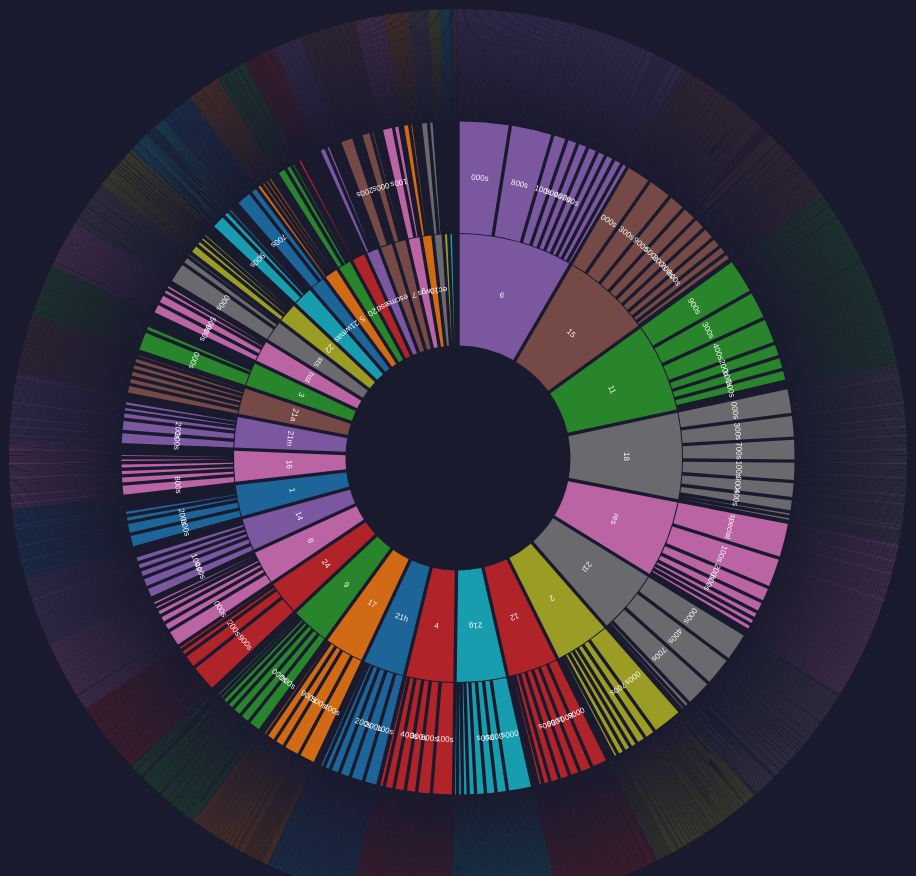
D3 v7 page, settled after 480 driven frames (8 s of simulated time); the page loaded 1 data file(s).


    const width = 900;
    const radius = width / 2;

    const color = d3.scaleOrdinal()
      .domain(["1", "10", "11", "12", "14", "15", "16", "18", "21A", "21H", "21M", "21W", "3", "4", "6", "7", "8", "CMS", "CSB", "DWG", "EC", "EM", "ES", "GEO", "HST", "IDS", "MAS", "ME", "MS", "NS", "PE", "PW", "RES", "SCM", "STS", "WGS"])
      .range(d3.schemeCategory10);

    let root, partition, svg, path, label, parent;

    const arc = d3.arc()
      .startAngle(d => d.x0)
      .endAngle(d => d.x1)
      .padAngle(d => Math.min((d.x1 - d.x0) / 2, 0.005))
      .padRadius(radius * 1.5)
      .innerRadius(d => d.y0 * radius / (root.height + 1))
      .outerRadius(d => Math.max(d.y0 * radius / (root.height + 1), d.y1 * radius / (root.height + 1) - 1));

    d3.json("mit-ocw-data.json").then(function(hierarchy) {
      document.getElementById("loading").style.display = "none";

      root = d3.hierarchy(hierarchy)
        .sum(d => d.children ? 0 : 1)
        .sort((a, b) => b.value - a.value);

      partition = d3.partition()
        .size([2 * Math.PI, root.height + 1]);

      partition(root);

      root.each(d => d.current = d);

      svg = d3.select("#chart")
        .append("svg")
        .attr("viewBox", [-width / 2, -width / 2, width, width])
        .style("font", "10px sans-serif");

      path = svg.append("g")
        .selectAll("path")
        .data(root.descendants().slice(1))
        .join("path")
        .attr("fill", d => {
          while (d.depth > 1) d = d.parent;
          return color(d.data.name);
        })
        .attr("fill-opacity", d => arcVisible(d.current) ? (d.children ? 0.8 : 0.6) : 0)
        .attr("pointer-events", d => arcVisible(d.current) ? "auto" : "none")
        .attr("d", d => arc(d.current))
        .style("cursor", "pointer")
        .on("click", clicked);

      label = svg.append("g")
        .attr("pointer-events", "none")
        .attr("text-anchor", "middle")
        .style("user-select", "none")
        .selectAll("text")
        .data(root.descendants().slice(1))
        .join("text")
        .attr("dy", "0.35em")
        .attr("fill-opacity", d => +labelVisible(d.current))
        .attr("transform", d => labelTransform(d.current))
        .text(d => {
          if (d.depth === 3 && d.data.fullTitle) {
            return d.data.fullTitle.length > 15 ? d.data.fullTitle.substring(0, 15) + '...' : d.data.fullTitle;
          }
          return d.data.name;
        })
        .style("font-size", "8px")
        .style("fill", "#fff");

      parent = svg.append("circle")
        .datum(root)
        .attr("r", radius / (root.height + 1))
        .attr("fill", "none")
        .attr("pointer-events", "all")
        .on("click", clicked);

      const tooltip = d3.select(".tooltip");
      const tooltipTitle = d3.select(".tooltip-title");
      const tooltipDetails = d3.select(".tooltip-details");
      const centerInfo = document.getElementById("center-info");
      const centerTitle = centerInfo.querySelector("h2");
      const centerDesc = centerInfo.querySelector("p");

      path.on("mouseover", function(event, d) {
        if (!arcVisible(d.current)) return;
        
        tooltip.classed("visible", true);
        
        if (d.depth === 1) {
          tooltipTitle.text(d.data.title || d.data.name);
          tooltipDetails.text(`${d.children ? d.children.length : 0} courses`);
        } else if (d.depth === 2) {
          tooltipTitle.text(d.data.title || d.data.name);
          tooltipDetails.text(`${d.children ? d.children.length : 0} classes`);
        } else if (d.depth === 3) {
          tooltipTitle.text(d.data.fullTitle || d.data.name);
          tooltipDetails.text(`${d.data.semester || ''} ${d.data.year || ''}`);
        }
      })
      .on("mousemove", function(event) {
        tooltip
          .style("left", (event.pageX + 15) + "px")
          .style("top", (event.pageY - 10) + "px");
      })
      .on("mouseout", function() {
        tooltip.classed("visible", false);
      });

      function clicked(event, p) {
        parent.datum(p.parent || root);

        root.each(d => d.target = {
          x0: Math.max(0, Math.min(1, (d.x0 - p.x0) / (p.x1 - p.x0))) * 2 * Math.PI,
          x1: Math.max(0, Math.min(1, (d.x1 - p.x0) / (p.x1 - p.x0))) * 2 * Math.PI,
          y0: Math.max(0, d.y0 - p.depth),
          y1: Math.max(0, d.y1 - p.depth)
        });

        const t = svg.transition().duration(500);

        path.transition(t)
          .tween("data", d => {
            const i = d3.interpolate(d.current, d.target);
            return t => d.current = i(t);
          })
          .filter(function(d) {
            return +this.getAttribute("fill-opacity") || arcVisible(d.target);
          })
          .attr("fill-opacity", d => arcVisible(d.target) ? (d.children ? 0.8 : 0.6) : 0)
          .attr("pointer-events", d => arcVisible(d.target) ? "auto" : "none")
          .attrTween("d", d => () => arc(d.current));

        label.filter(function(d) {
            return +this.getAttribute("fill-opacity") || labelVisible(d.target);
          }).transition(t)
          .attr("fill-opacity", d => +labelVisible(d.target))
          .attrTween("transform", d => () => labelTransform(d.current));

        if (p.depth === 0) {
          centerTitle.textContent = "MIT OpenCourseWare";
          centerDesc.textContent = "Click a subject to explore";
          centerInfo.classList.add("visible");
        } else if (p.depth === 1) {
          centerTitle.textContent = p.data.title || p.data.name;
          centerDesc.textContent = `${p.children ? p.children.length : 0} hundred ranges`;
          centerInfo.classList.add("visible");
        } else if (p.depth === 2) {
          centerTitle.textContent = p.data.title || p.data.name;
          centerDesc.textContent = `${p.children ? p.children.length : 0} classes - Click to zoom out`;
          centerInfo.classList.add("visible");
        } else if (p.depth === 3) {
          if (p.data.url) {
            window.location.href = p.data.url;
          }
        }
      }

      function arcVisible(d) {
        return d.y1 <= 4 && d.y0 >= 1 && d.x1 > d.x0;
      }

      function labelVisible(d) {
        return d.y1 <= 4 && d.y0 >= 1 && (d.y1 - d.y0) * (d.x1 - d.x0) > 0.03;
      }

      function labelTransform(d) {
        const x = (d.x0 + d.x1) / 2 * 180 / Math.PI;
        const y = (d.y0 + d.y1) / 2 * radius / (root.height + 1);
        return `rotate(${x - 90}) translate(${y},0) rotate(${x < 180 ? 90 : -90})`;
      }

      document.addEventListener("click", function(event) {
        if (!event.target.closest("svg")) {
          parent.datum(root);
          const t = svg.transition().duration(500);
          root.each(d => d.target = {
            x0: d.x0,
            x1: d.x1,
            y0: d.y0,
            y1: d.y1
          });

          path.transition(t)
            .tween("data", d => {
              const i = d3.interpolate(d.current, d.target);
              return t => d.current = i(t);
            })
            .filter(function(d) {
              return +this.getAttribute("fill-opacity") || arcVisible(d.target);
            })
            .attr("fill-opacity", d => arcVisible(d.target) ? (d.children ? 0.8 : 0.6) : 0)
            .attr("pointer-events", d => arcVisible(d.target) ? "auto" : "none")
            .attrTween("d", d => () => arc(d.current));

          label.filter(function(d) {
              return +this.getAttribute("fill-opacity") || labelVisible(d.target);
            }).transition(t)
            .attr("fill-opacity", d => +labelVisible(d.target))
            .attrTween("transform", d => () => labelTransform(d.current));

          centerInfo.classList.remove("visible");
        }
      });
    }).catch(function(error) {
      document.getElementById("loading").textContent = "Error loading data: " + error.message;
    });
  

### data: mit-ocw-data.json
{
 "name": "MIT OpenCourseWare",
 "children": [
  {
   "name": "1",
   "title": "Civil and Environmental Engineering",
   "children": [
    "{... 3 keys}",
    "{... 3 keys}",
    "{... 3 keys}",
    "{... 3 keys}",
    "{... 3 keys}",
    "{... 3 keys}",
    "{... 3 keys}",
    "{... 3 keys}",
    "... 2 more items"
   ]
  },
  {
   "name": "10",
   "title": "Chemical Engineering",
   "children": [
    "{... 3 keys}",
    "{... 3 keys}",
    "{... 3 keys}",
    "{... 3 keys}",
    "{... 3 keys}",
    "{... 3 keys}"
   ]
  },
  {
   "name": "11",
   "title": "Urban Studies and Planning",
   "children": [
    "{... 3 keys}",
    "{... 3 keys}",
    "{... 3 keys}",
    "{... 3 keys}",
    "{... 3 keys}",
    "{... 3 keys}",
    "{... 3 keys}",
    "{... 3 keys}",
    "... 2 more items"
   ]
  },
  {
   "name": "12",
   "title": "Earth, Atmospheric, and Planetary Scienc…",
   "children": [
    "{... 3 keys}",
    "{... 3 keys}",
    "{... 3 keys}",
    "{... 3 keys}",
    "{... 3 keys}",
    "{... 3 keys}",
    "{... 3 keys}",
    "{... 3 keys}",
    "... 2 more items"
   ]
  },
  {
   "name": "14",
   "title": "Economics",
   "children": [
    "{... 3 keys}",
    "{... 3 keys}",
    "{... 3 keys}",
    "{... 3 keys}",
    "{... 3 keys}",
    "{... 3 keys}",
    "{... 3 keys}",
    "{... 3 keys}"
   ]
  },
  {
   "name": "14.13",
   "title": "Subject 14.126",
   "children": [
    "{... 3 keys}"
   ]
  },
  {
   "name": "15",
   "title": "Sloan School of Management",
   "children": [
    "{... 3 keys}",
    "{... 3 keys}",
    "{... 3 keys}",
    "{... 3 keys}",
    "{... 3 keys}",
    "{... 3 keys}",
    "{... 3 keys}",
    "{... 3 keys}",
    "... 2 more items"
   ]
  },
  {
   "name": "16",
   "title": "Aeronautics and Astronautics",
   "children": [
    "{... 3 keys}",
    "{... 3 keys}",
    "{... 3 keys}",
    "{... 3 keys}",
    "{... 3 keys}",
    "{... 3 keys}",
    "{... 3 keys}",
    "{... 3 keys}",
    "... 2 more items"
   ]
  },
  "... 34 more items"
 ]
}